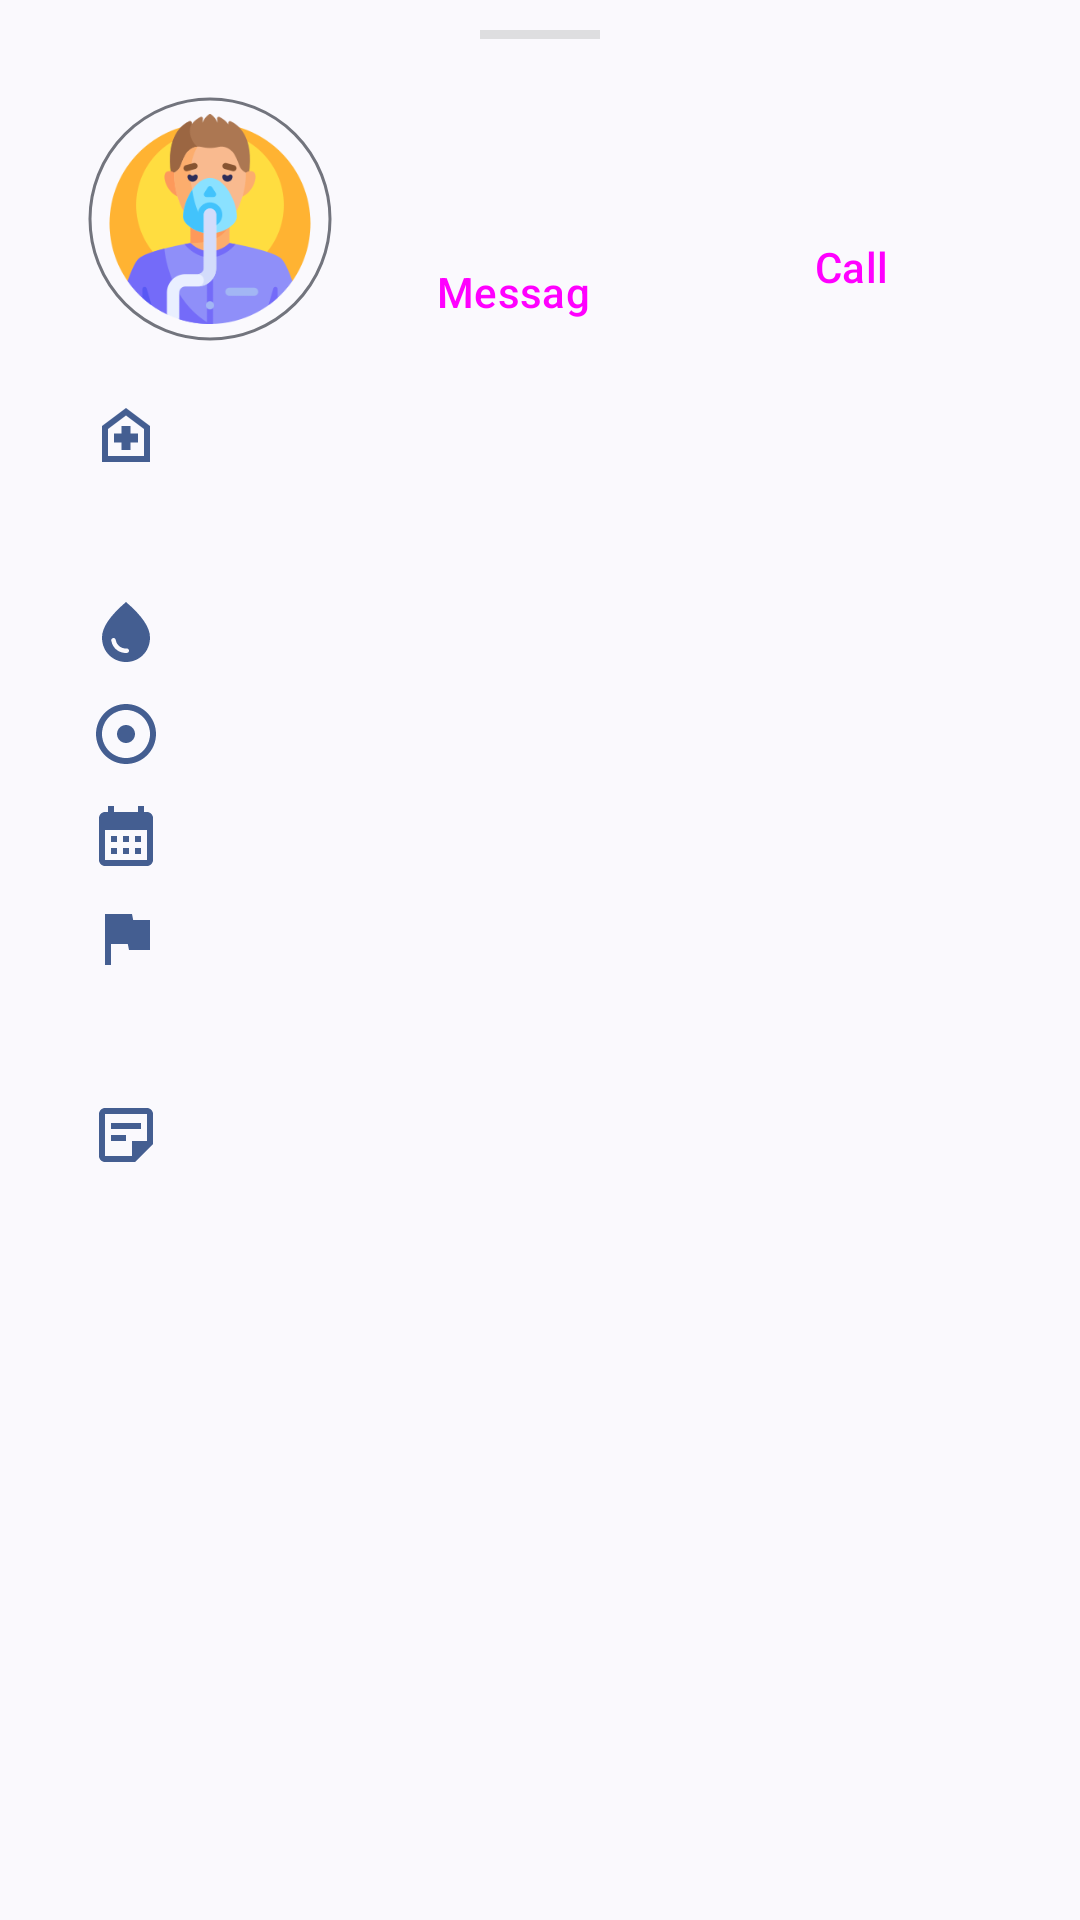

Write the Android layout XML for this screen, with the resource values it uses.
<!-- AndroidManifest.xml: application theme Base.Theme.BloodCircle -->
<!-- res/layout/dialog_bottom_sheet.xml -->
<?xml version="1.0" encoding="utf-8"?>
<RelativeLayout xmlns:android="http://schemas.android.com/apk/res/android"
    android:layout_width="match_parent"
    android:layout_height="wrap_content"
    android:padding="10dp"
    xmlns:app="http://schemas.android.com/apk/res-auto">

    <View
        android:id="@+id/handle_bar"
        android:layout_centerHorizontal="true"
        android:layout_width="40dp"
        android:layout_height="3dp"
        android:background="#C3C3C3"
        android:alpha=".50"/>

    <ScrollView
        android:layout_below="@id/handle_bar"
        android:layout_width="match_parent"
        android:layout_height="wrap_content">

        <LinearLayout
            android:paddingStart="15dp"
            android:paddingEnd="15dp"
            android:paddingTop="15dp"
            android:paddingBottom="10dp"
            android:orientation="vertical"
            android:layout_width="match_parent"
            android:layout_height="wrap_content">

            <RelativeLayout
                android:layout_marginBottom="10dp"
                android:layout_width="match_parent"
                android:layout_height="wrap_content">

                <com.google.android.material.imageview.ShapeableImageView
                    android:layout_width="90dp"
                    android:layout_height="90dp"
                    android:id="@+id/iv_profile"
                    app:contentPadding="5dp"
                    android:padding="5dp"
                    app:strokeWidth="1dp"
                    app:strokeColor="?attr/colorOutline"
                    app:shapeAppearanceOverlay="@style/circleImageView"
                    app:srcCompat="@drawable/avatar_patient"/>

                <LinearLayout
                    android:layout_marginStart="5dp"
                    android:layout_centerVertical="true"
                    android:layout_toEndOf="@id/iv_profile"
                    android:orientation="vertical"
                    android:layout_width="match_parent"
                    android:layout_height="wrap_content">

                    <TextView
                        android:layout_marginStart="5dp"
                        android:maxLines="1"
                        style="@style/TextAppearance.AppCompat.Title"
                        android:id="@+id/tv_name"
                        android:layout_width="wrap_content"
                        android:layout_height="wrap_content"/>

                    <LinearLayout
                        android:layout_marginTop="5dp"
                        android:weightSum="2"
                        android:layout_gravity="center_horizontal"
                        android:orientation="horizontal"
                        android:layout_width="match_parent"
                        android:layout_height="wrap_content">

                        <Button
                            android:layout_weight="1"
                            android:layout_marginEnd="5dp"
                            style="@style/Widget.Material3.Button.OutlinedButton"
                            android:id="@+id/btn_message"
                            android:text="@string/message"
                            app:icon="@drawable/ic_whatsapp"
                            app:iconGravity="textStart"
                            app:iconPadding="5dp"
                            android:maxLines="1"
                            android:layout_width="0dp"
                            android:layout_height="48dp"/>

                        <Button
                            android:layout_weight="1"
                            android:layout_marginStart="5dp"
                            style="@style/Widget.Material3.Button.OutlinedButton"
                            android:id="@+id/btn_call"
                            android:text="@string/call"
                            app:icon="@drawable/ic_phone"
                            app:iconGravity="textStart"
                            app:iconPadding="5dp"
                            android:maxLines="1"
                            android:layout_width="0dp"
                            android:layout_height="48dp"/>

                    </LinearLayout>

                </LinearLayout>

            </RelativeLayout>

            <TextView
                app:drawableTint="?attr/colorPrimary"
                android:layout_margin="5dp"
                android:drawablePadding="8dp"
                app:drawableStartCompat="@drawable/ic_hospital"
                android:textSize="16sp"
                android:id="@+id/tv_medical"
                android:layout_width="wrap_content"
                android:layout_height="wrap_content"/>

            <TextView
                app:drawableTint="?attr/colorPrimary"
                android:layout_margin="5dp"
                android:drawablePadding="8dp"
                app:drawableStartCompat="@drawable/ic_phone"
                android:textSize="16sp"
                android:id="@+id/tv_phone"
                android:layout_width="wrap_content"
                android:layout_height="wrap_content"/>

            <TextView
                app:drawableTint="?attr/colorPrimary"
                android:layout_margin="5dp"
                android:drawablePadding="8dp"
                app:drawableStartCompat="@drawable/ic_blood_type"
                android:textSize="16sp"
                android:id="@+id/tv_blood_group"
                android:layout_width="wrap_content"
                android:layout_height="wrap_content"/>

            <TextView
                app:drawableTint="?attr/colorPrimary"
                android:layout_margin="5dp"
                android:drawablePadding="8dp"
                app:drawableStartCompat="@drawable/ic_unit"
                android:textSize="16sp"
                android:id="@+id/tv_unit_type"
                android:layout_width="wrap_content"
                android:layout_height="wrap_content"/>

            <TextView
                app:drawableTint="?attr/colorPrimary"
                android:layout_margin="5dp"
                android:drawablePadding="8dp"
                app:drawableStartCompat="@drawable/ic_calender"
                android:textSize="16sp"
                android:id="@+id/tv_date_time"
                android:layout_width="wrap_content"
                android:layout_height="wrap_content"/>

            <TextView
                app:drawableTint="?attr/colorPrimary"
                android:layout_margin="5dp"
                android:drawablePadding="8dp"
                app:drawableStartCompat="@drawable/ic_flag"
                android:textSize="16sp"
                android:id="@+id/tv_district"
                android:layout_width="wrap_content"
                android:layout_height="wrap_content"/>

            <TextView
                app:drawableTint="?attr/colorPrimary"
                android:layout_margin="5dp"
                android:drawablePadding="8dp"
                app:drawableStartCompat="@drawable/ic_location"
                android:textSize="16sp"
                android:id="@+id/tv_address"
                android:layout_width="wrap_content"
                android:layout_height="wrap_content"/>

            <TextView
                app:drawableTint="?attr/colorPrimary"
                android:layout_margin="5dp"
                android:drawablePadding="8dp"
                app:drawableStartCompat="@drawable/ic_details"
                android:textSize="16sp"
                android:id="@+id/tv_details"
                android:layout_width="wrap_content"
                android:layout_height="wrap_content"/>

           <LinearLayout
               android:layout_marginTop="10dp"
               android:gravity="end"
               android:orientation="horizontal"
               android:layout_width="match_parent"
               android:layout_height="wrap_content">

               <TextView
                   android:layout_gravity="end|center_vertical"
                   android:textStyle="italic"
                   android:alpha="0.5"
                   android:id="@+id/tv_uploaded_time"
                   android:layout_width="wrap_content"
                   android:layout_height="wrap_content"/>

               <TextView
                   android:layout_gravity="end"
                   android:maxLines="1"
                   android:background="?selectableItemBackgroundBorderless"
                   android:textStyle="italic"
                   android:textColor="?android:attr/textColorLink"
                   android:drawablePadding="10dp"
                   android:padding="10dp"
                   app:drawableEndCompat="@drawable/ic_arrow_right"
                   android:textSize="16sp"
                   android:id="@+id/tv_by"
                   android:layout_width="wrap_content"
                   android:layout_height="wrap_content"/>

           </LinearLayout>

        </LinearLayout>

    </ScrollView>

</RelativeLayout>
<!-- resources referenced by this layout -->
<resources>
  <!-- drawable ic_blood_type (drawable) -->
  <vector xmlns:android="http://schemas.android.com/apk/res/android" android:height="24dp" android:tint="@color/icon" android:viewportHeight="24" android:viewportWidth="24" android:width="24dp">
        
      <path android:fillColor="@android:color/white" android:pathData="M12,2c-5.33,4.55 -8,8.48 -8,11.8c0,4.98 3.8,8.2 8,8.2s8,-3.22 8,-8.2C20,10.48 17.33,6.55 12,2zM7.83,14c0.37,0 0.67,0.26 0.74,0.62c0.41,2.22 2.28,2.98 3.64,2.87c0.43,-0.02 0.79,0.32 0.79,0.75c0,0.4 -0.32,0.73 -0.72,0.75c-2.13,0.13 -4.62,-1.09 -5.19,-4.12C7.01,14.42 7.37,14 7.83,14z"/>
      
  </vector>
  <!-- drawable ic_calender (drawable) -->
  <vector xmlns:android="http://schemas.android.com/apk/res/android" android:height="24dp" android:tint="@color/icon" android:viewportHeight="24" android:viewportWidth="24" android:width="24dp">
        
      <path android:fillColor="@android:color/white" android:pathData="M19,4h-1V2h-2v2H8V2H6v2H5C3.89,4 3.01,4.9 3.01,6L3,20c0,1.1 0.89,2 2,2h14c1.1,0 2,-0.9 2,-2V6C21,4.9 20.1,4 19,4zM19,20H5V10h14V20zM9,14H7v-2h2V14zM13,14h-2v-2h2V14zM17,14h-2v-2h2V14zM9,18H7v-2h2V18zM13,18h-2v-2h2V18zM17,18h-2v-2h2V18z"/>
      
  </vector>
  <!-- drawable ic_details (drawable) -->
  <vector xmlns:android="http://schemas.android.com/apk/res/android" android:autoMirrored="true" android:height="24dp" android:tint="@color/icon" android:viewportHeight="24" android:viewportWidth="24" android:width="24dp">
        
      <path android:fillColor="@android:color/white" android:pathData="M19,5v9l-5,0l0,5H5V5H19M19,3H5C3.9,3 3,3.9 3,5v14c0,1.1 0.9,2 2,2h10l6,-6V5C21,3.9 20.1,3 19,3zM12,14H7v-2h5V14zM17,10H7V8h10V10z"/>
      
  </vector>
  <!-- drawable ic_flag (drawable) -->
  <vector xmlns:android="http://schemas.android.com/apk/res/android" android:height="24dp" android:tint="@color/icon" android:viewportHeight="24" android:viewportWidth="24" android:width="24dp">
        
      <path android:fillColor="@android:color/white" android:pathData="M14.4,6L14,4H5v17h2v-7h5.6l0.4,2h7V6z"/>
      
  </vector>
  <!-- drawable ic_hospital (drawable) -->
  <vector xmlns:android="http://schemas.android.com/apk/res/android"
      android:width="24dp"
      android:height="24dp"
      android:viewportWidth="960"
      android:viewportHeight="960"
      android:tint="@color/icon">
    <path
        android:fillColor="@android:color/white"
        android:pathData="M420,680L540,680L540,580L640,580L640,460L540,460L540,360L420,360L420,460L320,460L320,580L420,580L420,680ZM160,840L160,360L480,120L800,360L800,840L160,840ZM240,760L720,760L720,400L480,220L240,400L240,760ZM480,490L480,490L480,490L480,490L480,490Z"/>
  </vector>
  <!-- drawable ic_unit (drawable) -->
  <vector xmlns:android="http://schemas.android.com/apk/res/android" android:height="24dp" android:tint="@color/icon" android:viewportHeight="24" android:viewportWidth="24" android:width="24dp">
        
      <path android:fillColor="@android:color/white" android:pathData="M12,2C6.49,2 2,6.49 2,12s4.49,10 10,10 10,-4.49 10,-10S17.51,2 12,2zM12,20c-4.41,0 -8,-3.59 -8,-8s3.59,-8 8,-8 8,3.59 8,8 -3.59,8 -8,8zM15,12c0,1.66 -1.34,3 -3,3s-3,-1.34 -3,-3 1.34,-3 3,-3 3,1.34 3,3z"/>
      
  </vector>
  <string name="call">Call</string>
  <string name="message">Message</string>
  <style name="circleImageView" parent="">
          <item name="cornerFamily">rounded</item>
          <item name="cornerSize">50%</item>
      </style>
  <style name="Base.Theme.BloodCircle" parent="Theme.Material3.DynamicColors.DayNight.NoActionBar">
          <item name="android:windowSplashScreenAnimatedIcon" tools:ignore="NewApi">@drawable/logo</item>
          <item name="android:windowSplashScreenIconBackgroundColor" tools:targetApi="s">?attr/colorPrimary</item>
      </style>
  <color name="icon">?attr/colorOutline</color>
</resources>
